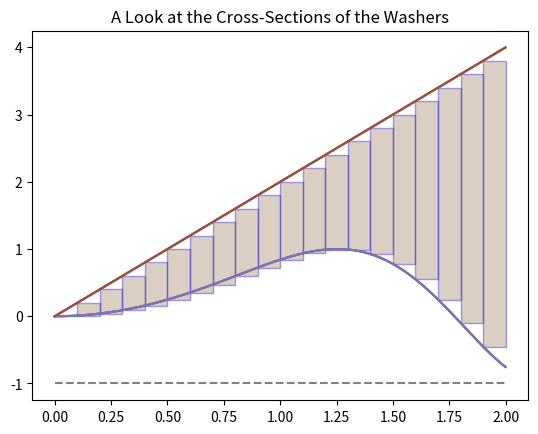

This chart was generated by the following Python code:
import numpy as np
from matplotlib import pyplot as plt

a = 0
b = 2
xVals = np.arange(a, b, 0.001)

def f(x):
    return np.sin(x**2)
def g(x):
    return 2 * x

plt.plot(xVals, f(xVals))
plt.plot(xVals, g(xVals))
plt.title("Graph of f(x) and g(x)")
plt.show()

n = 20
delt_x = (b - a) / n
xPartition = np.arange(a, b, delt_x)

plt.plot(xVals, f(xVals))
plt.plot(xVals, g(xVals))
plt.bar(xPartition, g(xPartition) - f(xPartition), width = delt_x, bottom = f(xPartition),
        alpha=0.2, edgecolor='blue', align='edge')
plt.title("Approximation of the Area Bounded by f(x) and g(x)")
plt.show()

area = delt_x * sum(g(xPartition) - f(xPartition))
print(area)

n = 200
delt_x = (b - a) / n
print("Δx = ", delt_x)

xPartition = np.arange(a, b, delt_x)
area = delt_x * sum(g(xPartition) - f(xPartition))
print("Area Approximation = ", area)

n = 20
delt_x = (b - a) / n
xPartition = np.arange(a, b, delt_x)

plt.plot(xVals, f(xVals))
plt.plot(xVals, g(xVals))
plt.bar(xPartition, g(xPartition) - f(xPartition), width = delt_x, bottom = f(xPartition),
        alpha=0.2, edgecolor='blue', align='edge')
plt.hlines(-1, 0, 2, colors = 'grey', linestyles = 'dashed')
plt.title("A Look at the Cross-Sections of the Washers")
plt.show()

Volume = np.pi * sum((g(xPartition)+1)**2 - (f(xPartition)+1)**2) * delt_x 
print(Volume)

n = 2000
delt_x = (b - a) / n
xPartition = np.arange(a, b, delt_x)
Volume = np.pi * sum((g(xPartition)+1)**2 - (f(xPartition)+1)**2) * delt_x 
print(Volume)

# Use this chunk of code to graph the two functions on the interval.

# Use this chunk of code to add the Riemann sum rectangles to your plot.

# Use this chunk of code to actually calculate the area that the Riemann sum
# is using to approximate the actual area.

# Use this chunk to plot the region you'll be revolving, as well as n=10 rectangular cross-sections.

# Use this chunk of code to approximate the volume using n=10 washers.

# Use this chunk of code to approximate the volume using n>1000 washers.

# Use this chunk of code to approximate the volume using n=10 shells.

# Use this chunk of code to approximate the volume using n>1000 shells.

# Use this chunk of code to graph the function h(x) on the interval [-1,1].

# Use this chunk of code to define h'(x).

# Use this chunk of code to approximate the surface area using n>1000 slices.